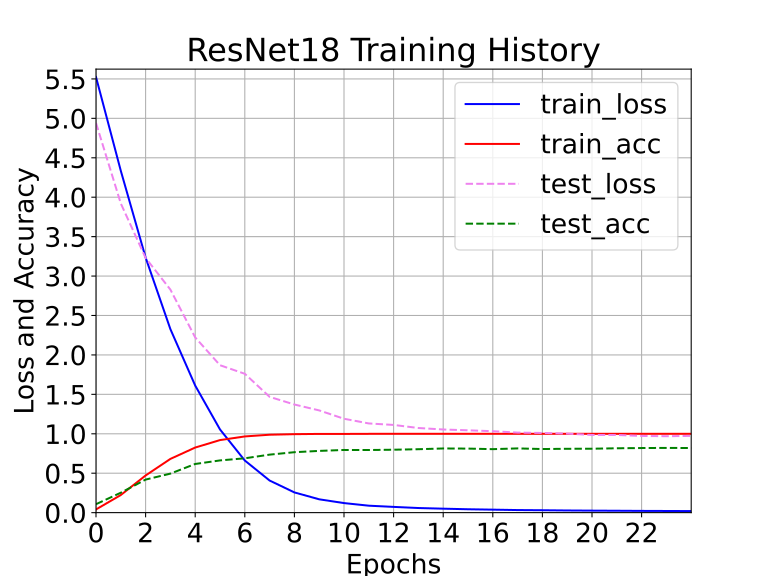

The data file committed next to this chart (first rows):
epoch, train_loss, train_acc, test_loss, test_acc
0, 5.524, 4.064, 4.941, 10.73
1, 4.335, 22.35, 3.92, 25.26
2, 3.235, 47.12, 3.23, 41.91
3, 2.327, 68.16, 2.828, 49.49
4, 1.611, 82.55, 2.222, 61.72
5, 1.055, 92.01, 1.869, 66.22
6, 0.6608, 96.64, 1.761, 68.9
7, 0.4071, 98.8, 1.468, 73.56
8, 0.2563, 99.5, 1.371, 76.64
9, 0.169, 99.84, 1.296, 78.3
10, 0.1212, 99.82, 1.19, 79.48
11, 0.08814, 99.93, 1.131, 79.4
12, 0.07289, 99.95, 1.112, 79.79
13, 0.05856, 99.95, 1.073, 80.43
14, 0.05034, 99.95, 1.054, 81.37
15, 0.04293, 99.95, 1.044, 81.22
16, 0.03795, 99.98, 1.033, 80.51
17, 0.03275, 99.98, 1.015, 81.45
18, 0.03049, 99.95, 1.011, 80.66
19, 0.02744, 100.0, 1.002, 80.98
20, 0.02549, 99.98, 0.9852, 81.06
21, 0.02403, 99.98, 0.985, 81.61
22, 0.02219, 99.98, 0.9726, 81.93
23, 0.02103, 99.98, 0.9692, 82.08
24, 0.01981, 99.98, 0.9731, 81.93
